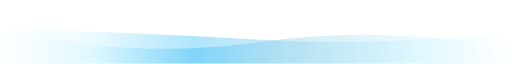
t = 0.00 s
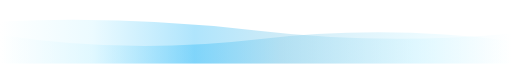
t = 2.33 s
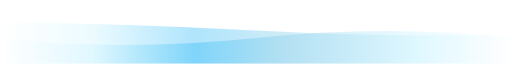
t = 3.50 s
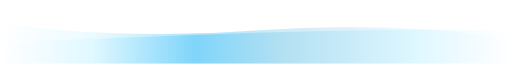
t = 5.83 s
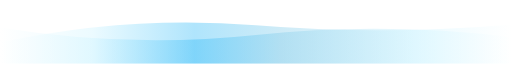
t = 8.17 s
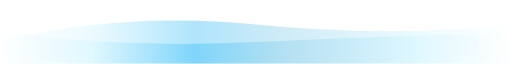
t = 10.00 s

The animated SVG that drew these frames (rendered in a browser with its animation timeline set to each time). Animation: 2 SMIL elements (animate=2), 1 CSS @keyframes rule; frames cover the first 10.00 s, repeats indefinitely.

<svg
  width="854"
  height="105"
  xmlns="http://www.w3.org/2000/svg"
  xmlns:xlink="http://www.w3.org/1999/xlink"
  style="z-index:1;position:relative"
  viewBox="0 0 854 105"
>
  <style>
    .text { font-size: 70px; font-weight: 700; font-family: -apple-system,BlinkMacSystemFont,Segoe UI,Helvetica,Arial,sans-serif,Apple Color Emoji,Segoe UI Emoji; }
    .desc { font-size: 20px; font-weight: 500; font-family: -apple-system,BlinkMacSystemFont,Segoe UI,Helvetica,Arial,sans-serif,Apple Color Emoji,Segoe UI Emoji; }
    path { transform: rotate(180deg); transform-origin: 50% 50%; }
    .text, .desc { animation: fadeIn 1.2s ease-in-out forwards; }
    @keyframes fadeIn { from { opacity: 0; } to { opacity: 1; } }
  </style>
  <defs>
    <linearGradient id="linear" x1="0%" y1="0%" x2="100%" y2="0%">
      <stop offset="0%" stop-color="#FFFFFF"/>
      <stop offset="18%" stop-color="#CFF4FF"/>
      <stop offset="45%" stop-color="#87CEEB"/>
      <stop offset="62%" stop-color="#38BDF8"/>
      <stop offset="82%" stop-color="#CFF4FF"/>
      <stop offset="100%" stop-color="#FFFFFF"/>
    </linearGradient>
  </defs>
  <g transform="translate(427, 52.5) scale(1, 1) translate(-427, -52.5)">
    <path d="" fill="url(#linear)" opacity="0.4">
      <animate
        attributeName="d"
        dur="14s"
        repeatCount="indefinite"
        keyTimes="0;0.333;0.667;1"
        calcmod="spline"
        keySplines="0.2 0 0.2 1;0.2 0 0.2 1;0.2 0 0.2 1"
        begin="0s"
        values="M0 0L 0 25Q 213.5 65 427 35T 854 60L 854 0 Z;M0 0L 0 50Q 213.5 65 427 45T 854 35L 854 0 Z;M0 0L 0 70Q 213.5 40 427 70T 854 35L 854 0 Z;M0 0L 0 25Q 213.5 65 427 35T 854 60L 854 0 Z">
      </animate>
    </path>
    <path d="" fill="url(#linear)" opacity="0.4">
      <animate
        attributeName="d"
        dur="14s"
        repeatCount="indefinite"
        keyTimes="0;0.333;0.667;1"
        calcmod="spline"
        keySplines="0.2 0 0.2 1;0.2 0 0.2 1;0.2 0 0.2 1"
        begin="-7s"
        values="M0 0L 0 40Q 213.5 85 427 55T 854 65L 854 0 Z;M0 0L 0 55Q 213.5 25 427 25T 854 45L 854 0 Z;M0 0L 0 50Q 213.5 30 427 55T 854 70L 854 0 Z;M0 0L 0 40Q 213.5 85 427 55T 854 65L 854 0 Z">
      </animate>
    </path>
  </g>
</svg>
